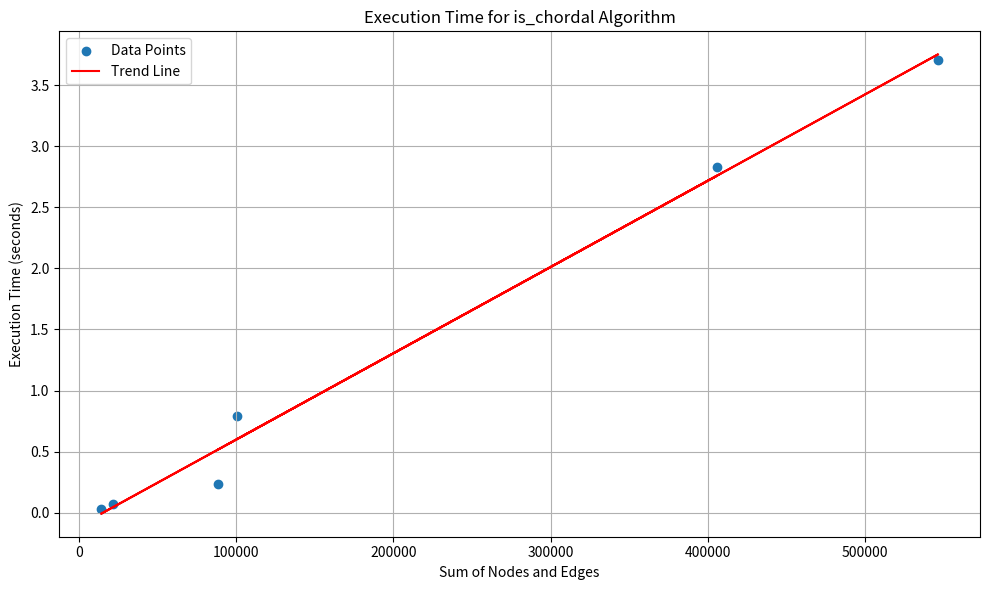
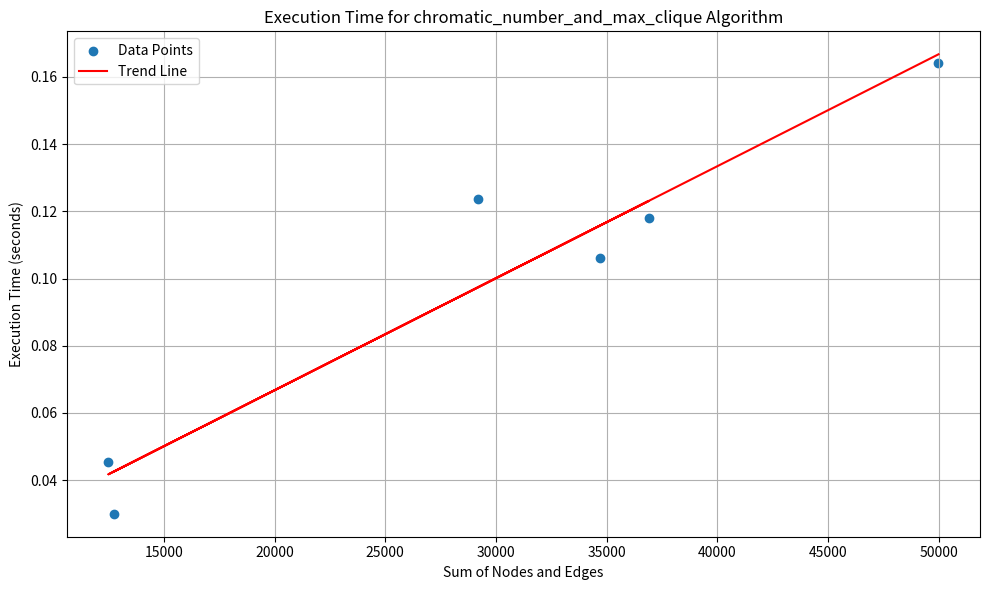
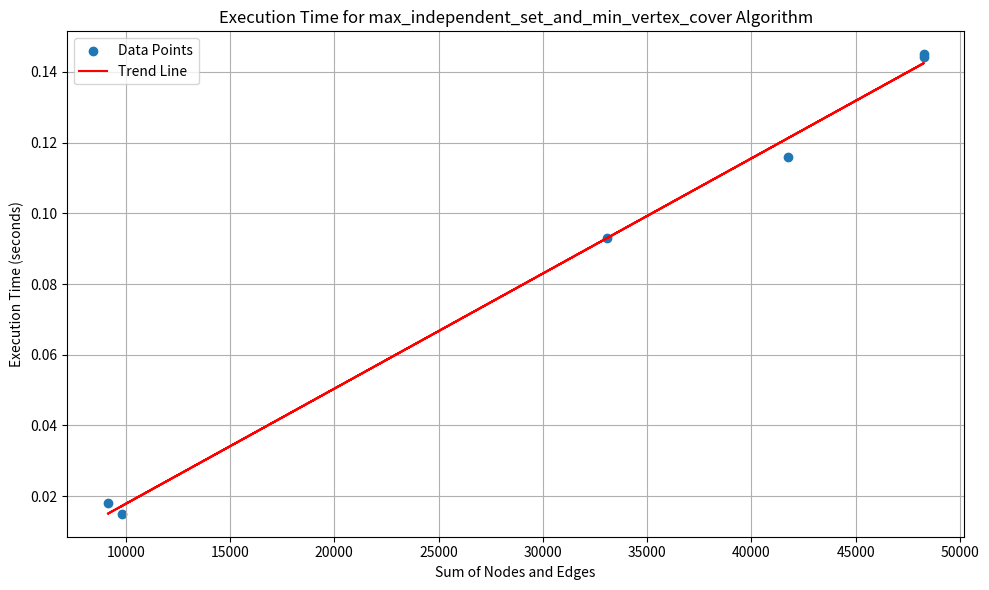

These charts were generated, in order, by the following Python code:
import matplotlib.pyplot as plt
import numpy as np

# Data from the provided log
datasets = [
    ("facebook_combined.txt.gz", 4039, 88234, 0.234001, 703, 12728, 0.030000, 478, 9804, 0.015001,),
    ("soc-Epinions1.txt.gz", 75879, 405740, 2.828923, 5451, 29199, 0.123677, 6906, 33067, 0.093002,),
    ("soc-sign-bitcoinalpha.csv.gz", 3782, 14123, 0.030000, 789, 34703, 0.106002, 838, 41761, 0.115999,),
    ("soc-sign-bitcoinotc.csv.gz", 5881, 21492, 0.068997, 856, 36894, 0.117996, 993, 48253, 0.145000,),
    ("soc-Slashdot0811.txt.gz", 77360, 546487, 3.708806, 7658, 12494, 0.0453784, 6334, 9138, 0.018000,),
    ("wiki-Vote.txt.gz", 7115, 100762, 0.794569, 766, 49995, 0.164172, 781, 48254, 0.144368,),
]

# Extracting the data
(dataset_names,
 nodes_1, edges_1, is_chordal_times,
 nodes_2, edges_2, chromatic_times,
 nodes_3, edges_3, independent_set_times) = zip(*datasets)


def plot_scatter_with_trendline(x, y, title, ylabel, filename):
    plt.figure(figsize=(10, 6))
    plt.scatter(x, y, label='Data Points')

    # Fit a linear trend line
    coeffs = np.polyfit(x, y, 1)
    trendline = np.polyval(coeffs, x)
    plt.plot(x, trendline, color='red', label='Trend Line')

    plt.xlabel('Sum of Nodes and Edges')
    plt.ylabel(ylabel)
    plt.title(title)
    plt.grid(True)
    plt.legend()
    plt.tight_layout()
    plt.savefig(filename)
    plt.show()


# Scatter plot for is_chordal with trend line
plot_scatter_with_trendline(edges_1, is_chordal_times,
                            'Execution Time for is_chordal Algorithm',
                            'Execution Time (seconds)',
                            'is_chordal_timing_graph.pdf')

# Scatter plot for chromatic_number_and_max_clique with trend line
plot_scatter_with_trendline(edges_2, chromatic_times,
                            'Execution Time for chromatic_number_and_max_clique Algorithm',
                            'Execution Time (seconds)',
                            'chromatic_number_and_max_clique_timing_graph.pdf')

# Scatter plot for max_independent_set_and_min_vertex_cover with trend line
plot_scatter_with_trendline(edges_3, independent_set_times,
                            'Execution Time for max_independent_set_and_min_vertex_cover Algorithm',
                            'Execution Time (seconds)',
                            'max_independent_set_and_min_vertex_cover_timing_graph.pdf')
